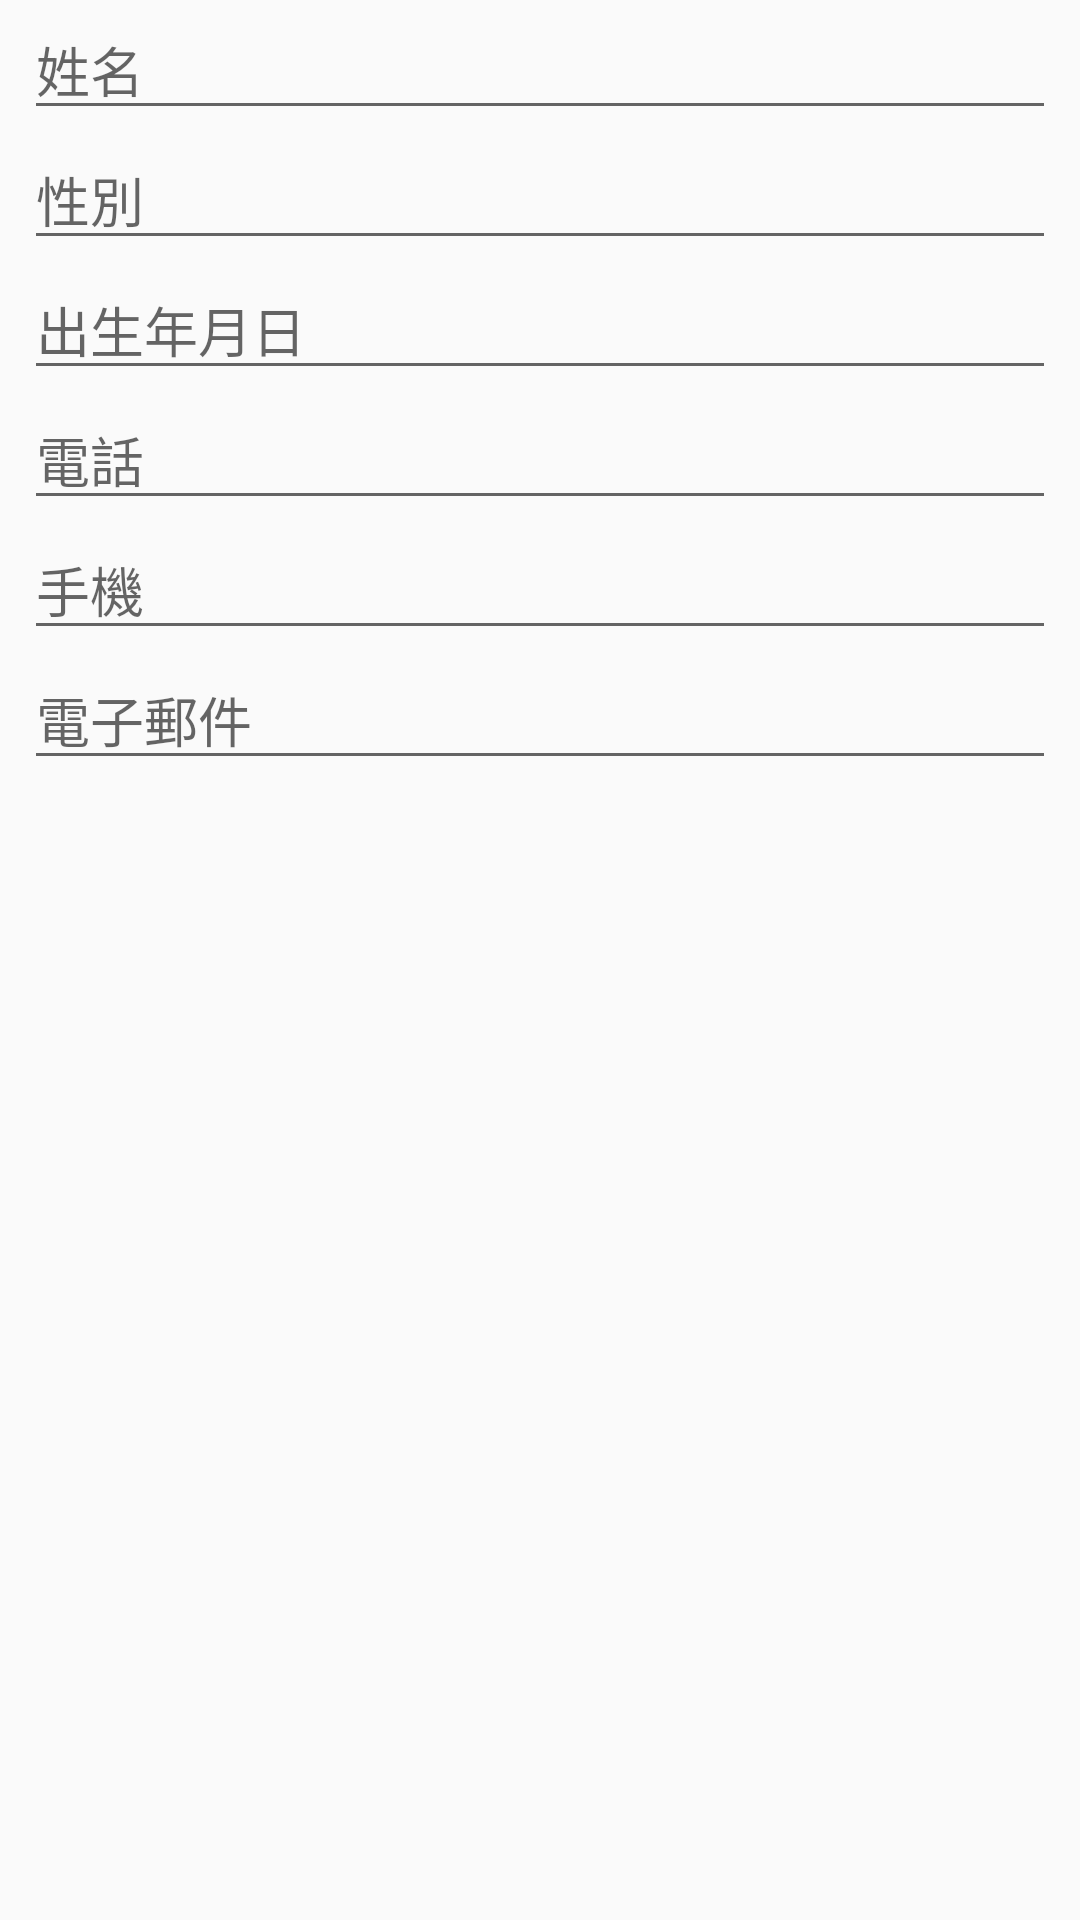

Layout XML and referenced resources for this Android screen:
<!-- AndroidManifest.xml: application theme AppTheme -->
<!-- res/layout/activity_edit_data.xml -->
<?xml version="1.0" encoding="utf-8"?>
<android.support.v4.widget.DrawerLayout xmlns:android="http://schemas.android.com/apk/res/android"
    xmlns:tools="http://schemas.android.com/tools"
    xmlns:app="http://schemas.android.com/apk/res-auto"
    android:layout_width="match_parent"
    android:layout_height="match_parent"
    android:id="@+id/measureitem"
    tools:context=".homepage">
    <LinearLayout
        android:layout_width="match_parent"
        android:layout_height="match_parent"
        android:orientation="vertical"
        android:id="@+id/memberlayout"
        android:weightSum="1">





    <LinearLayout
        android:orientation="vertical"
        android:layout_width="match_parent"
        android:layout_height="wrap_content"
        android:layout_gravity="center_horizontal"/>

        <EditText
            android:layout_width="344dp"
            android:layout_height="wrap_content"
            android:inputType="textPersonName"
            android:ems="10"
            android:layout_gravity="center"
            android:id="@+id/itemname"
            android:hint="@string/name"/>
          

        <EditText
            android:layout_width="344dp"
            android:layout_height="wrap_content"
            android:inputType="textPersonName"
            android:ems="10"
            android:layout_gravity="center"
            android:id="@+id/sex"
            android:hint="@string/sex"/>

        <EditText
            android:layout_width="344dp"
            android:layout_height="wrap_content"
            android:inputType="date"
            android:ems="10"
            android:layout_gravity="center"
            android:id="@+id/birthday"
            android:hint="@string/birthday"/>
        <EditText
            android:layout_width="344dp"
            android:layout_height="wrap_content"
            android:inputType="phone"
            android:ems="10"
            android:layout_gravity="center"
            android:id="@+id/phone"
            android:hint="@string/phone"/>
        <EditText
            android:layout_width="344dp"
            android:layout_height="wrap_content"
            android:inputType="phone"
            android:ems="10"
            android:layout_gravity="center"
            android:id="@+id/cellphone"
            android:hint="@string/cellphone"/>

        <EditText
            android:layout_width="344dp"
            android:layout_height="wrap_content"
            android:inputType="textEmailAddress"
            android:ems="10"
            android:layout_gravity="center"
            android:id="@+id/mail"
            android:hint="@string/mail"/>



    </LinearLayout>

</android.support.v4.widget.DrawerLayout>
<!-- resources referenced by this layout -->
<resources>
  <string name="birthday">出生年月日</string>
  <string name="cellphone">手機</string>
  <string name="mail">電子郵件</string>
  <string name="name">姓名</string>
  <string name="phone">電話</string>
  <string name="sex">性別</string>
  <style name="AppTheme" parent="Theme.AppCompat.Light.DarkActionBar">
          
          <item name="colorPrimary">@color/colorPrimary</item>
          <item name="colorPrimaryDark">@color/colorPrimaryDark</item>
          <item name="colorAccent">@color/colorAccent</item>
      </style>
  <color name="colorPrimary">#3F51B5</color>
  <color name="colorPrimaryDark">#303F9F</color>
  <color name="colorAccent">#FF4081</color>
</resources>
